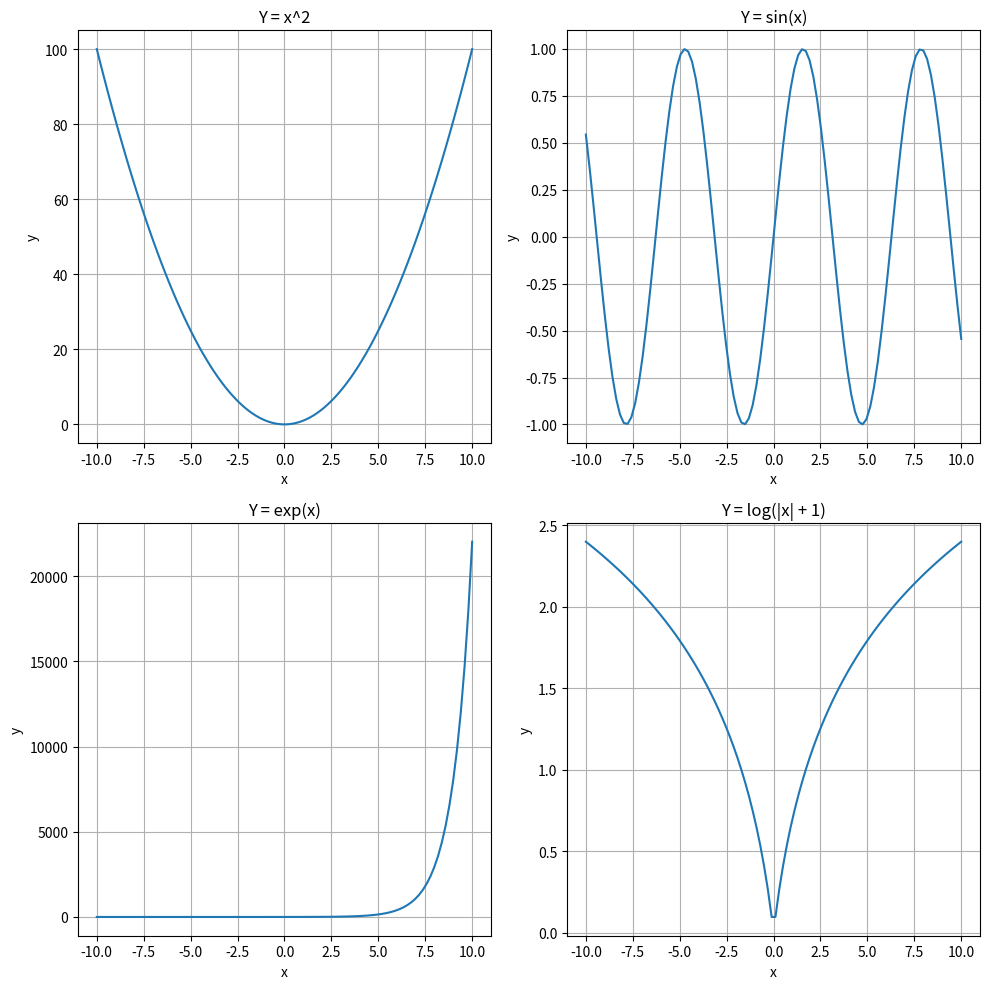

The matplotlib source for this figure:
#!/usr/bin/env python
# coding: utf-8

# In[1]:


import numpy as np

# Q1
gfg = np.matrix('[4, 1, 9; 12, 3, 1; 4, 5, 6]')

sum_all = np.sum(gfg)
sum_rowwise = np.sum(gfg, axis=1)
sum_colwise = np.sum(gfg, axis=0)

print("Sum of all elements:", sum_all)
print("Row-wise sum:", sum_rowwise)
print("Column-wise sum:", sum_colwise)


# In[5]:


# Q2
array = np.array([10, 52, 62, 16, 16, 54, 453])

sorted_array = np.sort(array)
sorted_indices = np.argsort(array)
smallest_4 = np.sort(array)[:4]
largest_5 = np.sort(array)[-5:]

print("Sorted array:", sorted_array)
print("Indices of sorted array:", sorted_indices)
print("4 smallest elements:", smallest_4)
print("5 largest elements:", largest_5)

array_2 = np.array([1.0, 1.2, 2.2, 2.0, 3.0, 2.0])
integers_only = array_2[np.floor(array_2) == array_2]
floats_only = array_2[np.floor(array_2) != array_2]

print("Integer elements only:", integers_only)
print("Float elements only:", floats_only)


# In[6]:


# Q3
X = ord('A') + ord('P')
sales = np.array([X, X+50, X+100, X+150, X+200])

tax_rate = ((X % 5) + 5) / 100
sales_after_tax = sales * (1 - tax_rate)

sales_discounted = np.where(sales < X+100, sales * 0.95, sales * 0.90)

sales_matrix = np.vstack([sales] * 3)
sales_matrix = sales_matrix * (1.02 ** np.arange(3).reshape(-1, 1))

print("Sales dataset:", sales)
print("Sales after tax:", sales_after_tax)
print("Sales after discount:", sales_discounted)
print("Sales matrix for 3 weeks:", sales_matrix)


# In[13]:


# Q4

import matplotlib.pyplot as plt

x = np.linspace(-10, 10, 100)

y1 = x**2
y2 = np.sin(x)
y3 = np.exp(x)
y4 = np.log(np.abs(x) + 1)

fig, axs = plt.subplots(2, 2, figsize=(10, 10))

axs[0, 0].plot(x, y1)
axs[0, 0].set_title('Y = x^2')
axs[0, 0].set_xlabel('x')
axs[0, 0].set_ylabel('y')
axs[0, 0].grid(True)

axs[0, 1].plot(x, y2)
axs[0, 1].set_title('Y = sin(x)')
axs[0, 1].set_xlabel('x')
axs[0, 1].set_ylabel('y')
axs[0, 1].grid(True)

axs[1, 0].plot(x, y3)
axs[1, 0].set_title('Y = exp(x)')
axs[1, 0].set_xlabel('x')
axs[1, 0].set_ylabel('y')
axs[1, 0].grid(True)

axs[1, 1].plot(x, y4)
axs[1, 1].set_title('Y = log(|x| + 1)')
axs[1, 1].set_xlabel('x')
axs[1, 1].set_ylabel('y')
axs[1, 1].grid(True)

plt.tight_layout()
plt.show()


# In[ ]:




